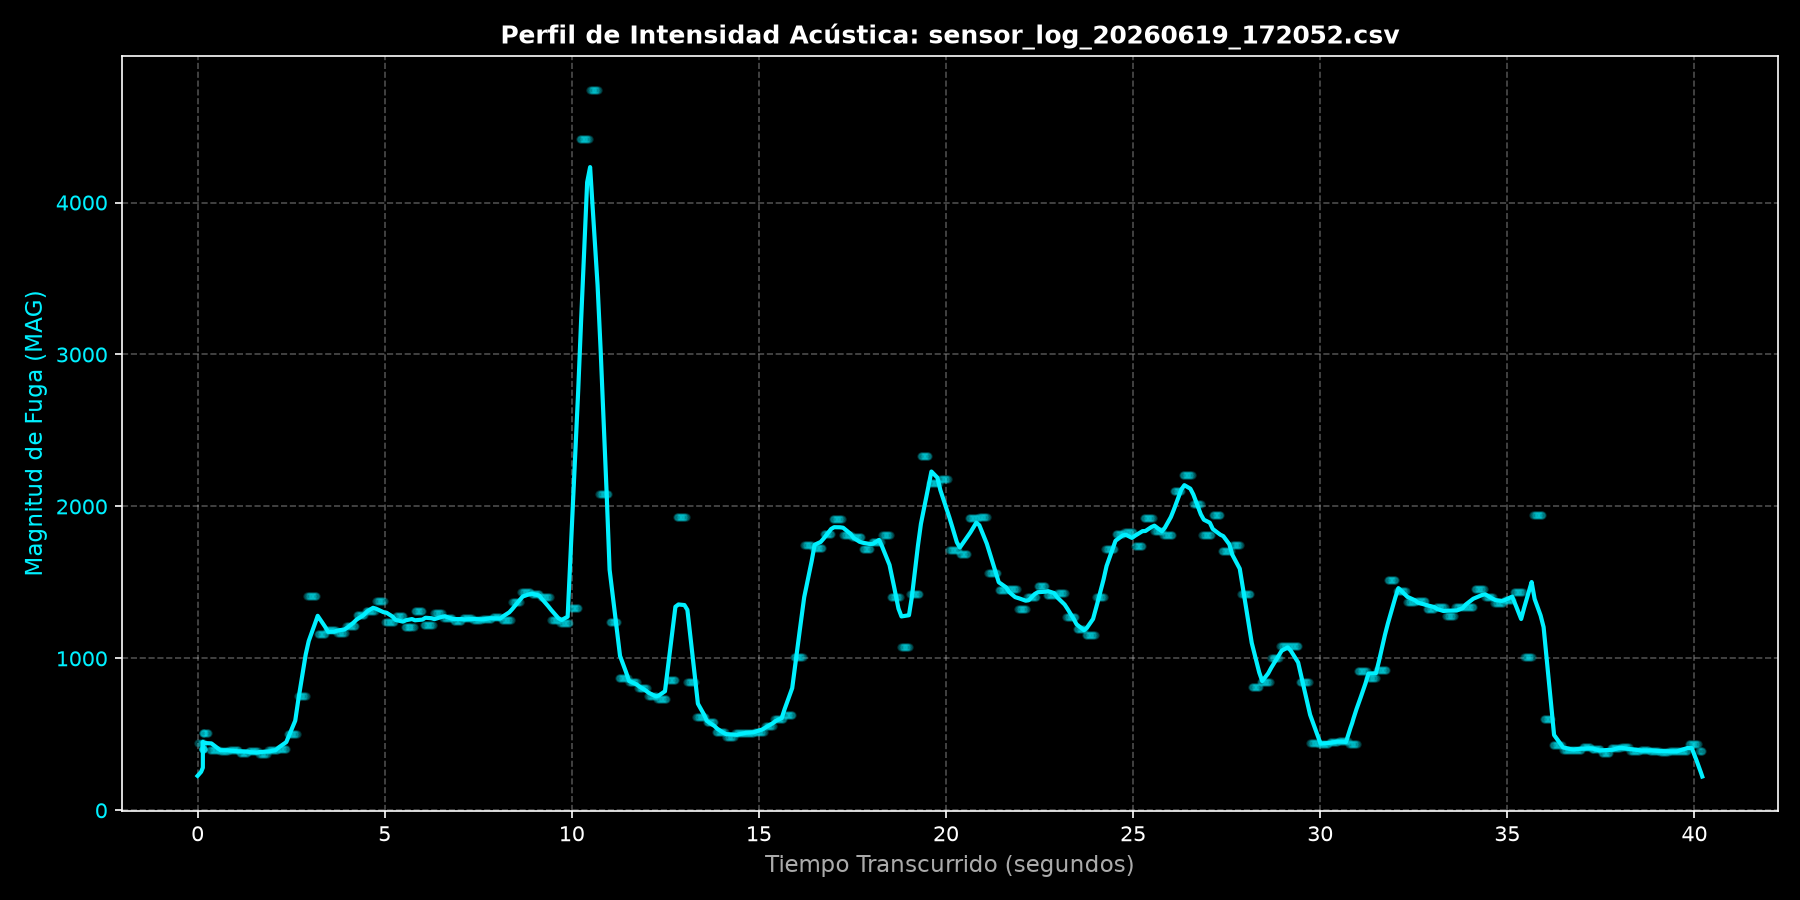

The data file committed next to this chart (first rows):
Timestamp, Epoch_Time_ms, MAG, D, P1, P2, P3, Tag
2026-06-19 17:20:53.175, 1781907653175, 445.8, 6.2, 0, 1, 1, 
2026-06-19 17:20:53.270, 1781907653270, 445.8, 6.2, 0, 0, 0, 
2026-06-19 17:20:53.316, 1781907653316, 445.8, 6.6, 0, 0, 1, 
2026-06-19 17:20:53.317, 1781907653317, 445.8, 6.6, 0, 1, 1, 
2026-06-19 17:20:53.317, 1781907653317, 404.3, 6.6, 0, 1, 1, 
2026-06-19 17:20:53.317, 1781907653317, 404.3, 6.7, 0, 1, 0, 
2026-06-19 17:20:53.317, 1781907653317, 404.3, 6.6, 0, 1, 0, 
2026-06-19 17:20:53.317, 1781907653317, 404.3, 6.7, 0, 1, 0, 
2026-06-19 17:20:53.317, 1781907653317, 404.3, 6.2, 0, 1, 0, 
2026-06-19 17:20:53.318, 1781907653318, 404.3, 6.2, 0, 1, 0, 
2026-06-19 17:20:53.318, 1781907653318, 404.3, 6.7, 0, 1, 0, 
2026-06-19 17:20:53.318, 1781907653318, 506.3, 6.6, 0, 1, 0, 
2026-06-19 17:20:53.318, 1781907653318, 506.3, 6.6, 0, 1, 0, 
2026-06-19 17:20:53.345, 1781907653345, 506.3, 6.2, 0, 1, 0, 
2026-06-19 17:20:53.385, 1781907653385, 506.3, 6.2, 0, 1, 0, 
2026-06-19 17:20:53.425, 1781907653425, 506.3, 6.5, 0, 0, 0, 
2026-06-19 17:20:53.465, 1781907653465, 506.3, 6.7, 0, 0, 0, 
2026-06-19 17:20:53.505, 1781907653505, 397.1, 6.2, 0, 0, 0, 
2026-06-19 17:20:53.545, 1781907653545, 397.1, 6.5, 0, 1, 0, 
2026-06-19 17:20:53.585, 1781907653585, 397.1, 6.6, 0, 1, 0, 
2026-06-19 17:20:53.625, 1781907653625, 397.1, 6.7, 0, 1, 0, 
2026-06-19 17:20:53.665, 1781907653665, 397.1, 6.6, 0, 1, 0, 
2026-06-19 17:20:53.705, 1781907653705, 397.1, 6.6, 0, 1, 0, 
2026-06-19 17:20:53.745, 1781907653745, 397.1, 6.7, 0, 1, 0, 
2026-06-19 17:20:53.785, 1781907653785, 392.7, 6.6, 0, 1, 0, 
2026-06-19 17:20:53.825, 1781907653825, 392.7, 6.7, 0, 1, 0, 
2026-06-19 17:20:53.865, 1781907653865, 392.7, 6.2, 0, 1, 0, 
2026-06-19 17:20:53.905, 1781907653905, 392.7, 5.9, 0, 1, 0, 
2026-06-19 17:20:53.945, 1781907653945, 392.7, 5.9, 0, 1, 0, 
2026-06-19 17:20:53.985, 1781907653985, 392.7, 5.8, 0, 1, 0, 
2026-06-19 17:20:54.025, 1781907654025, 395.5, 6.2, 0, 1, 0, 
2026-06-19 17:20:54.065, 1781907654065, 395.5, 6.2, 0, 1, 0, 
2026-06-19 17:20:54.105, 1781907654105, 395.5, 6.2, 0, 1, 0, 
2026-06-19 17:20:54.145, 1781907654145, 395.5, 6.2, 0, 1, 0, 
2026-06-19 17:20:54.185, 1781907654185, 395.5, 6.6, 0, 1, 0, 
2026-06-19 17:20:54.225, 1781907654225, 395.5, 6.1, 0, 1, 0, 
2026-06-19 17:20:54.265, 1781907654265, 395.5, 6.0, 0, 1, 0, 
2026-06-19 17:20:54.305, 1781907654305, 379.9, 6.1, 0, 1, 0, 
2026-06-19 17:20:54.345, 1781907654345, 379.9, 6.1, 0, 1, 0, 
2026-06-19 17:20:54.385, 1781907654385, 379.9, 6.1, 0, 1, 0, 
2026-06-19 17:20:54.425, 1781907654425, 379.9, 6.0, 0, 1, 0, 
2026-06-19 17:20:54.465, 1781907654465, 379.9, 6.5, 0, 1, 0, 
2026-06-19 17:20:54.505, 1781907654505, 379.9, 6.1, 0, 1, 0, 
2026-06-19 17:20:54.545, 1781907654545, 388.7, 6.1, 0, 1, 0, 
2026-06-19 17:20:54.585, 1781907654585, 388.7, 6.0, 0, 1, 0, 
2026-06-19 17:20:54.625, 1781907654625, 388.7, 6.1, 0, 1, 0, 
2026-06-19 17:20:54.665, 1781907654665, 388.7, 6.0, 0, 1, 0, 
2026-06-19 17:20:54.705, 1781907654705, 388.7, 6.0, 0, 1, 0, 
2026-06-19 17:20:54.745, 1781907654745, 388.7, 6.1, 0, 1, 0, 
2026-06-19 17:20:54.785, 1781907654785, 388.7, 6.1, 0, 1, 0, 
2026-06-19 17:20:54.825, 1781907654825, 372.6, 6.0, 0, 1, 0, 
2026-06-19 17:20:54.865, 1781907654865, 372.6, 6.0, 0, 1, 0, 
2026-06-19 17:20:54.905, 1781907654905, 372.6, 5.7, 0, 1, 0, 
2026-06-19 17:20:54.945, 1781907654945, 372.6, 5.6, 0, 1, 0, 
2026-06-19 17:20:54.985, 1781907654985, 372.6, 5.5, 0, 1, 0, 
2026-06-19 17:20:55.025, 1781907655025, 372.6, 5.5, 0, 1, 0, 
2026-06-19 17:20:55.065, 1781907655065, 397.9, 5.5, 0, 1, 0, 
2026-06-19 17:20:55.105, 1781907655105, 397.9, 5.6, 0, 1, 0, 
2026-06-19 17:20:55.145, 1781907655145, 397.9, 5.1, 0, 1, 0, 
2026-06-19 17:20:55.185, 1781907655185, 397.9, 5.0, 0, 1, 0, 
... 955 more rows
